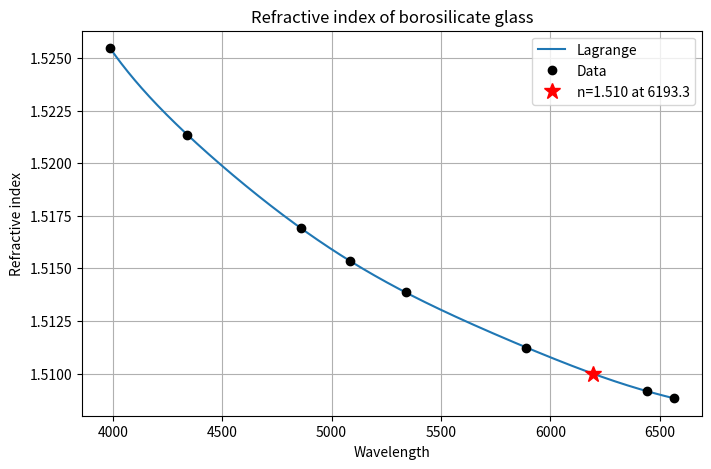

The matplotlib source for this figure:
import numpy as np
import matplotlib.pyplot as plt

wl = np.array([6563, 6439, 5890, 5338, 5086, 4861, 4340, 3988], float)
ri = np.array([1.50883, 1.50917, 1.51124, 1.51386,
               1.51534, 1.51690, 1.52136, 1.52546])

def lagrange(xn, yn): #Computes lagrange of given points
    def P(x):
        x = np.asarray(x, float)
        total = np.zeros_like(x)
        for i in range(len(xn)):
            Li = np.ones_like(x)
            for j in range(len(xn)):
                if j != i:
                    Li *= (x - xn[j]) / (xn[i] - xn[j])
            total += yn[i] * Li
        return total
    return P
P = lagrange(wl, ri)

def bisection(f, a, b, tol=1e-6, iter=100): #I chose bisection, same implementation as previous
    fa, fb, = f(a), f(b)
    if fa * fb > 0:
        raise ValueError("f(a) and f(b) must not have same sign")
    for k in range(iter):
        c = (a + b) / 2
        fc = f(c)

        if fc == 0 or (b-a) / 2 < tol:
            return c, k+1

        if fa*fc < 0:
            b, fb = c, fc
        else:
            a, fa = c, fc
    return (a + b) / 2, iter

target = 1.510
f = lambda x: float(P(x) - target) #We want f(x) = 0

root, iters = bisection(f, 5890, 6439, tol=1e-6)
print(f"Wavelength for n= {target}: {root:.4f} ({iters} iterations)")
print(f"Check: P(root) = {float(P(root)):.10f}")

xp = np.linspace(3988, 6563, 500) #Plots lagrange interpolation of func, bisection implementation prints in terminal
plt.figure(figsize=(8,5))
plt.plot(xp, P(xp), label = 'Lagrange')
plt.plot(wl, ri, 'ko', label = 'Data')
plt.plot(root, target, 'r*', ms=12, label=f'n=1.510 at {root:.1f}')
plt.xlabel('Wavelength')
plt.ylabel('Refractive index')
plt.title('Refractive index of borosilicate glass')
plt.legend()
plt.grid(True)
plt.show()
